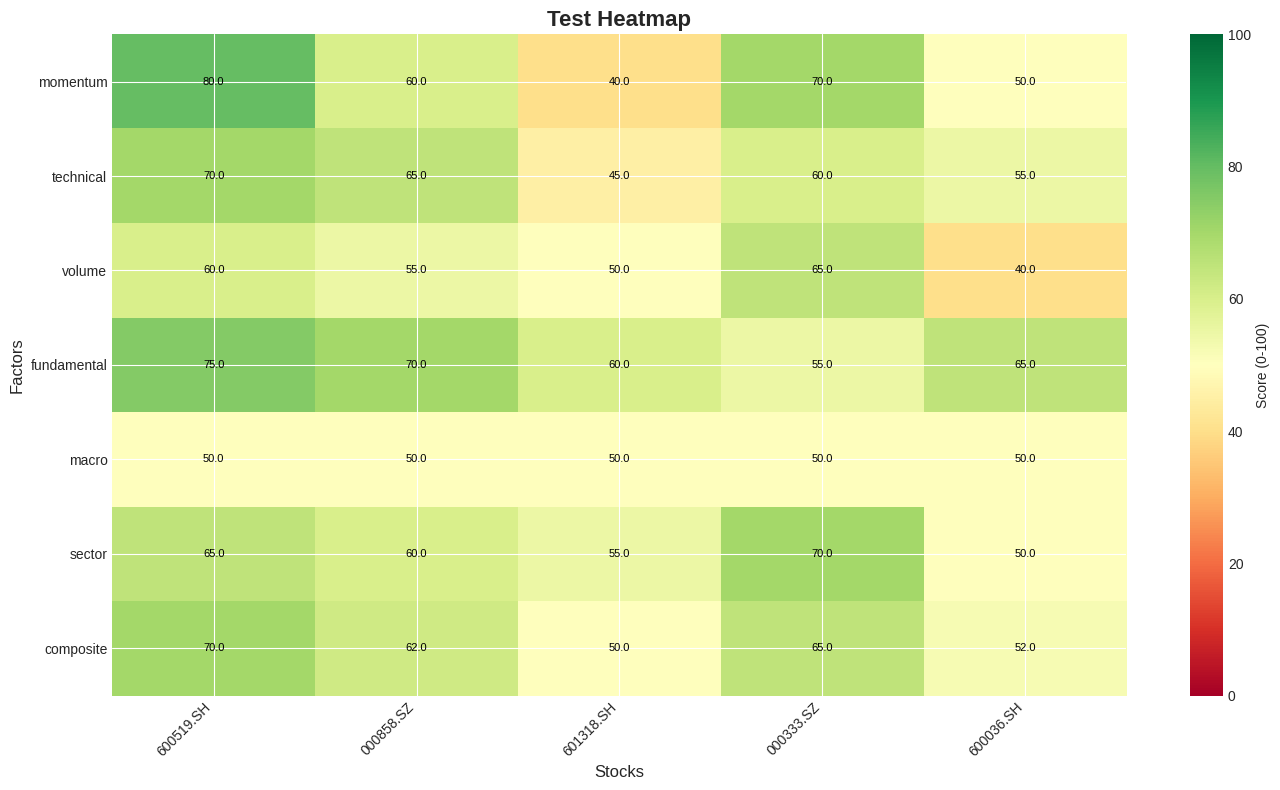

Recreate this plot in Python.
"""
Visualization Module
Plotting and reporting for multi-factor scoring system
"""

import pandas as pd
import numpy as np
import matplotlib.pyplot as plt
import matplotlib.dates as mdates
from datetime import datetime
import seaborn as sns

# Set style
plt.style.use('seaborn-v0_8-darkgrid')
sns.set_palette("husl")


class Visualizer:
    """Visualization tools for multi-factor scoring system"""

    def __init__(self, figsize=(14, 8)):
        self.figsize = figsize

    def plot_scores_heatmap(self, scores_df, title='Multi-Factor Scores Heatmap', save_path=None):
        """
        Plot heatmap of factor scores

        Args:
            scores_df: DataFrame with factor scores (columns: momentum, technical, volume, etc.)
            title: Plot title
            save_path: Path to save the plot
        """
        # Select only factor score columns
        factor_cols = ['momentum', 'technical', 'volume', 'fundamental', 'macro', 'sector', 'composite']
        plot_df = scores_df[[col for col in factor_cols if col in scores_df.columns]].T

        fig, ax = plt.subplots(figsize=self.figsize)

        # Create heatmap
        im = ax.imshow(plot_df.values, cmap='RdYlGn', aspect='auto', vmin=0, vmax=100)

        # Set ticks and labels
        ax.set_xticks(range(len(plot_df.columns)))
        ax.set_xticklabels(plot_df.columns, rotation=45, ha='right')
        ax.set_yticks(range(len(plot_df.index)))
        ax.set_yticklabels(plot_df.index)

        # Add colorbar
        plt.colorbar(im, ax=ax, label='Score (0-100)')

        # Add score values as text
        for i in range(len(plot_df.index)):
            for j in range(len(plot_df.columns)):
                text = ax.text(j, i, f"{plot_df.iloc[i, j]:.1f}",
                              ha="center", va="center", color="black", fontsize=8)

        ax.set_title(title, fontsize=16, fontweight='bold')
        ax.set_xlabel('Stocks', fontsize=12)
        ax.set_ylabel('Factors', fontsize=12)

        plt.tight_layout()

        if save_path:
            plt.savefig(save_path, dpi=100, bbox_inches='tight')
            print(f"Heatmap saved to: {save_path}")

        plt.show()

    def plot_portfolio_composition(self, positions, title='Portfolio Composition', save_path=None):
        """
        Plot portfolio composition pie chart

        Args:
            positions: Dict {symbol: {'quantity': int, 'current_value': float}}
            title: Plot title
            save_path: Path to save the plot
        """
        if not positions or sum(pos['current_value'] for pos in positions.values()) == 0:
            print("No positions to plot!")
            return

        symbols = []
        values = []

        for symbol, pos in positions.items():
            if pos['quantity'] > 0 and pos['current_value'] > 0:
                symbols.append(symbol)
                values.append(pos['current_value'])

        if len(symbols) == 0:
            print("No active positions to plot!")
            return

        fig, ax = plt.subplots(figsize=(10, 8))

        # Create pie chart
        colors = plt.cm.Set3(np.linspace(0, 1, len(symbols)))
        wedges, texts, autotexts = ax.pie(values, labels=symbols, autopct='%1.1f%%',
                                           colors=colors, startangle=90)

        # Style
        plt.setp(texts, size=10, weight="bold")
        plt.setp(autotexts, size=9, weight="bold", color="white")

        ax.set_title(title, fontsize=14, fontweight='bold')

        if save_path:
            plt.savefig(save_path, dpi=100, bbox_inches='tight')
            print(f"Portfolio composition saved to: {save_path}")

        plt.show()

    def plot_equity_curve(self, portfolio_history, benchmark_data=None, title='Portfolio Equity Curve', save_path=None):
        """
        Plot equity curve over time

        Args:
            portfolio_history: List of {date, total_value, cash, positions_value}
            benchmark_data: Dict {name: DataFrame with 'close' column} (optional)
            title: Plot title
            save_path: Path to save the plot
        """
        if not portfolio_history or len(portfolio_history) == 0:
            print("No portfolio history to plot!")
            return

        # Convert to DataFrame
        df = pd.DataFrame(portfolio_history)
        df['date'] = pd.to_datetime(df['date'])
        df.set_index('date', inplace=True)

        fig, ax = plt.subplots(figsize=self.figsize)

        # Plot portfolio value
        ax.plot(df.index, df['total_value'], label='Portfolio Value', linewidth=2, color='blue')

        # Plot cash
        ax.plot(df.index, df['cash'], label='Cash', linewidth=1, color='green', linestyle='--')

        # Plot benchmark if provided
        if benchmark_data:
            for name, benchmark in benchmark_data.items():
                # Align dates
                benchmark_aligned = benchmark.reindex(df.index, method='ffill')
                if 'close' in benchmark_aligned.columns:
                    # Normalize to same starting point
                    normalized = benchmark_aligned['close'] / benchmark_aligned['close'].iloc[0] * df['total_value'].iloc[0]
                    ax.plot(df.index, normalized, label=f'Benchmark: {name}', linewidth=1, linestyle=':')

        # Formatting
        ax.set_xlabel('Date', fontsize=12)
        ax.set_ylabel('Value', fontsize=12)
        ax.set_title(title, fontsize=14, fontweight='bold')
        ax.legend(fontsize=10)
        ax.grid(True, alpha=0.3)

        # Format y-axis as currency
        ax.yaxis.set_major_formatter(plt.FuncFormatter(lambda x, p: f'{x:,.0f}'))

        # Format x-axis dates
        ax.xaxis.set_major_formatter(mdates.DateFormatter('%Y-%m'))
        plt.xticks(rotation=45)

        plt.tight_layout()

        if save_path:
            plt.savefig(save_path, dpi=100, bbox_inches='tight')
            print(f"Equity curve saved to: {save_path}")

        plt.show()

    def plot_factor_exposure(self, scores_df, title='Factor Exposure Breakdown', save_path=None):
        """
        Plot factor exposure breakdown (average scores by factor)

        Args:
            scores_df: DataFrame with factor scores
            title: Plot title
            save_path: Path to save the plot
        """
        factor_cols = ['momentum', 'technical', 'volume', 'fundamental', 'macro', 'sector']
        available_factors = [col for col in factor_cols if col in scores_df.columns]

        if len(available_factors) == 0:
            print("No factor columns found!")
            return

        # Calculate average scores
        avg_scores = scores_df[available_factors].mean()

        fig, ax = plt.subplots(figsize=(10, 6))

        # Create bar chart
        colors = ['green' if score >= 50 else 'red' for score in avg_scores]
        bars = ax.bar(avg_scores.index, avg_scores.values, color=colors, alpha=0.7, edgecolor='black')

        # Add value labels on bars
        for bar in bars:
            height = bar.get_height()
            ax.text(bar.get_x() + bar.get_width()/2., height + 1,
                   f'{height:.1f}', ha='center', va='bottom', fontweight='bold')

        # Add horizontal line at 50 (neutral)
        ax.axhline(y=50, color='black', linestyle='--', linewidth=1, label='Neutral (50)')

        # Formatting
        ax.set_xlabel('Factors', fontsize=12)
        ax.set_ylabel('Average Score (0-100)', fontsize=12)
        ax.set_title(title, fontsize=14, fontweight='bold')
        ax.set_ylim(0, 100)
        ax.legend()
        ax.grid(True, alpha=0.3, axis='y')

        plt.xticks(rotation=45, ha='right')
        plt.tight_layout()

        if save_path:
            plt.savefig(save_path, dpi=100, bbox_inches='tight')
            print(f"Factor exposure saved to: {save_path}")

        plt.show()

    def plot_top_bottom_stocks(self, scores_df, top_n=10, title='Top/Bottom Stocks by Composite Score', save_path=None):
        """
        Plot top and bottom N stocks by composite score

        Args:
            scores_df: DataFrame with composite scores
            top_n: Number of top/bottom stocks to show
            title: Plot title
            save_path: Path to save the plot
        """
        if 'composite' not in scores_df.columns:
            print("No composite score column found!")
            return

        # Sort by composite score
        sorted_df = scores_df.sort_values('composite', ascending=False)

        # Get top and bottom N
        top = sorted_df.head(top_n)
        bottom = sorted_df.tail(top_n)

        fig, (ax1, ax2) = plt.subplots(1, 2, figsize=(14, 6))

        # Plot top stocks
        colors_top = ['green' if score >= 70 else 'orange' for score in top['composite']]
        bars1 = ax1.barh(top.index, top['composite'], color=colors_top, alpha=0.7)
        ax1.set_xlabel('Composite Score', fontsize=10)
        ax1.set_title(f'Top {top_n} Stocks', fontsize=12, fontweight='bold')
        ax1.set_xlim(0, 100)
        ax1.grid(True, alpha=0.3, axis='x')

        # Add value labels
        for bar in bars1:
            width = bar.get_width()
            ax1.text(width + 1, bar.get_y() + bar.get_height()/2,
                    f'{width:.1f}', ha='left', va='center', fontsize=8)

        # Plot bottom stocks
        colors_bottom = ['red' if score <= 30 else 'orange' for score in bottom['composite']]
        bars2 = ax2.barh(bottom.index, bottom['composite'], color=colors_bottom, alpha=0.7)
        ax2.set_xlabel('Composite Score', fontsize=10)
        ax2.set_title(f'Bottom {top_n} Stocks', fontsize=12, fontweight='bold')
        ax2.set_xlim(0, 100)
        ax2.grid(True, alpha=0.3, axis='x')

        # Add value labels
        for bar in bars2:
            width = bar.get_width()
            ax2.text(width + 1, bar.get_y() + bar.get_height()/2,
                    f'{width:.1f}', ha='left', va='center', fontsize=8)

        fig.suptitle(title, fontsize=14, fontweight='bold')
        plt.tight_layout()
        plt.subplots_adjust(top=0.85)

        if save_path:
            plt.savefig(save_path, dpi=100, bbox_inches='tight')
            print(f"Top/bottom stocks saved to: {save_path}")

        plt.show()

    def generate_html_report(self, scores_df, signals_df, portfolio_state, output_path='report.html'):
        """
        Generate HTML report with scores, signals, and portfolio state

        Args:
            scores_df: DataFrame with factor scores
            signals_df: DataFrame with trading signals
            portfolio_state: Dict with portfolio state
            output_path: Path to save HTML report
        """
        html_content = f"""
<!DOCTYPE html>
<html lang="en">
<head>
    <meta charset="UTF-8">
    <meta name="viewport" content="width=device-width, initial-scale=1.0">
    <title>Multi-Factor Scoring Report</title>
    <style>
        body {{
            font-family: Arial, sans-serif;
            margin: 20px;
            background-color: #f5f5f5;
        }}
        h1 {{
            color: #333;
            text-align: center;
        }}
        table {{
            width: 100%;
            border-collapse: collapse;
            background-color: white;
            margin-bottom: 20px;
        }}
        th, td {{
            padding: 10px;
            text-align: left;
            border: 1px solid #ddd;
        }}
        th {{
            background-color: #4CAF50;
            color: white;
        }}
        .buy {{
            background-color: #d4edda;
            color: #155724;
        }}
        .sell {{
            background-color: #f8d7da;
            color: #721c24;
        }}
        .hold {{
            background-color: #fff3cd;
            color: #856404;
        }}
        .section {{
            background-color: white;
            padding: 20px;
            margin-bottom: 20px;
            border-radius: 5px;
            box-shadow: 0 2px 5px rgba(0,0,0,0.1);
        }}
    </style>
</head>
<body>
    <h1>Multi-Factor Scoring Quantitative Trading Report</h1>
    <p style="text-align: center;">Generated: {datetime.now().strftime('%Y-%m-%d %H:%M:%S')}</p>

    <div class="section">
        <h2>Trading Signals</h2>
        {signals_df.to_html(classes='table', index=False) if signals_df is not None else 'No signals generated'}
    </div>

    <div class="section">
        <h2>Factor Scores</h2>
        {scores_df.to_html(classes='table') if scores_df is not None else 'No scores calculated'}
    </div>

    <div class="section">
        <h2>Portfolio State</h2>
        <p><strong>Total Value:</strong> {portfolio_state.get('total_value', 0):,.2f}</p>
        <p><strong>Cash:</strong> {portfolio_state.get('cash', 0):,.2f}</p>
        <p><strong>Positions Value:</strong> {portfolio_state.get('positions_value', 0):,.2f}</p>
    </div>
</body>
</html>
"""

        with open(output_path, 'w') as f:
            f.write(html_content)

        print(f"HTML report saved to: {output_path}")


if __name__ == "__main__":
    # Test the visualizer
    print("Testing Visualizer...")

    # Create sample data
    scores_df = pd.DataFrame({
        'momentum': [80, 60, 40, 70, 50],
        'technical': [70, 65, 45, 60, 55],
        'volume': [60, 55, 50, 65, 40],
        'fundamental': [75, 70, 60, 55, 65],
        'macro': [50, 50, 50, 50, 50],
        'sector': [65, 60, 55, 70, 50],
        'composite': [70, 62, 50, 65, 52]
    }, index=['600519.SH', '000858.SZ', '601318.SH', '000333.SZ', '600036.SH'])

    # Plot heatmap
    viz = Visualizer()
    viz.plot_scores_heatmap(scores_df, title='Test Heatmap')

    print("Visualizer test complete!")
